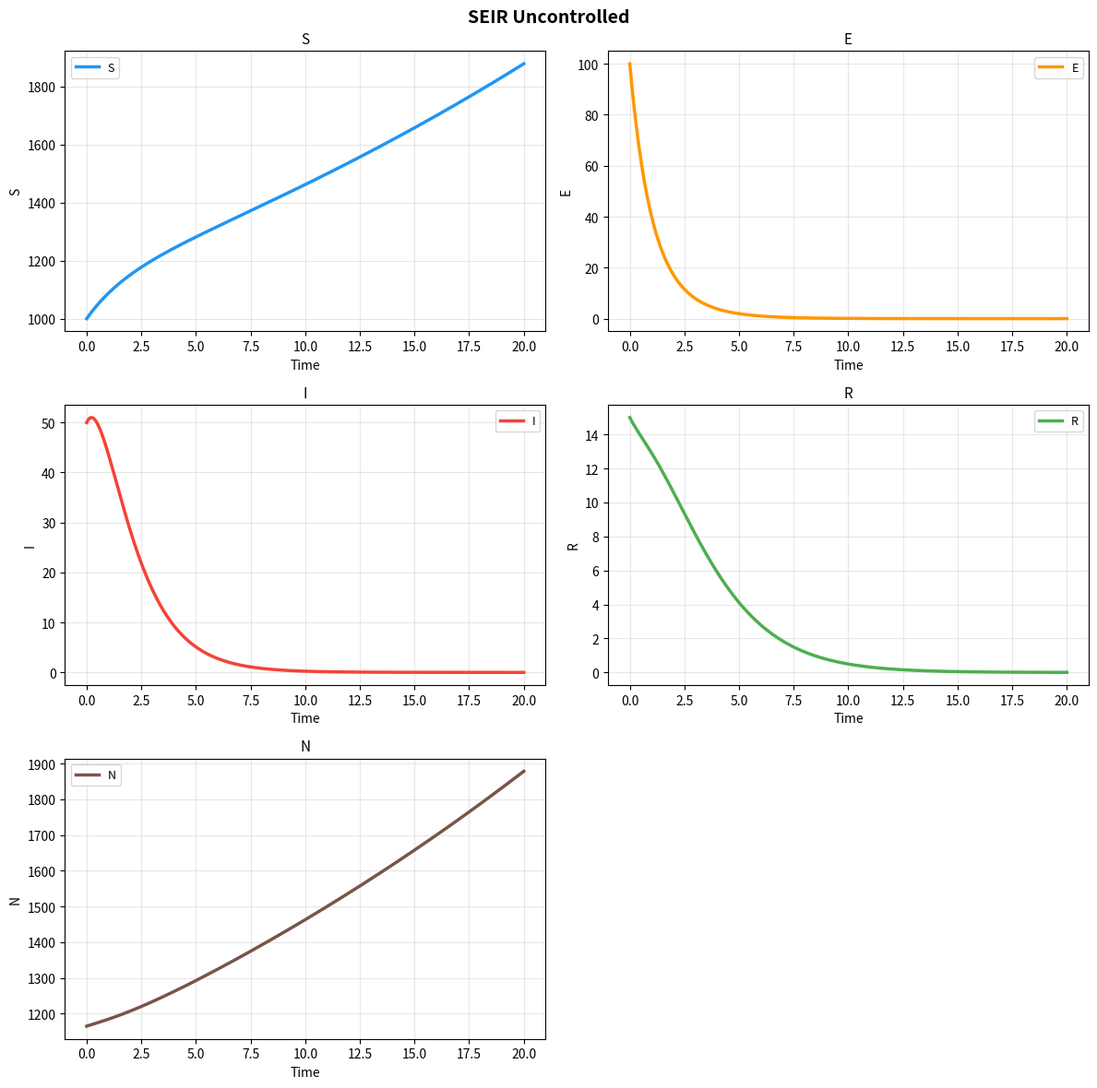

Source code (Python):
import matplotlib.pyplot as plt
from scipy.integrate import odeint
import numpy as np

# ==========================================
# 파라미터
# ==========================================
b = 0.525; d = 0.5; c = 0.0001; e = 0.5
g = 0.1; a = 0.2; T = 20.0

S0 = 1000; E0 = 100; I0 = 50; R0 = 15
N0 = S0 + E0 + I0 + R0

t_span = np.linspace(0, T, 300)
y0 = [S0, E0, I0, R0, N0]

# ==========================================
# ODE
# ==========================================
def seir_uncontrolled(y, t):
    S, E, I, R, N = y
    return [
        b*N - d*S - c*S*I,
        c*S*I - (e+d)*E,
        e*E - (g+a+d)*I,
        g*I - d*R,
        (b-d)*N - a*I,
    ]

sol = odeint(seir_uncontrolled, y0, t_span)

# ==========================================
# 시각화
# ==========================================
state_cfg = [
    (0, 0, 'S', '#2196F3'),
    (0, 1, 'E', '#FF9800'),
    (1, 0, 'I', '#F44336'),
    (1, 1, 'R', '#4CAF50'),
    (2, 0, 'N', '#795548'),
]

fig, axes = plt.subplots(3, 2, figsize=(12, 12))
fig.suptitle("SEIR Uncontrolled", fontsize=14, fontweight='bold')

for row, col, name, color in state_cfg:
    ax  = axes[row, col]
    idx = ['S','E','I','R','N'].index(name)
    ax.plot(t_span, sol[:, idx], color=color, lw=2.5, label=name)
    ax.set_title(name, fontsize=11)
    ax.legend(fontsize=9); ax.grid(alpha=0.3)
    ax.set_xlabel("Time"); ax.set_ylabel(name)

axes[2, 1].axis('off')  # 빈 칸

plt.tight_layout()
# plt.savefig("seir_plot.png", dpi=150, bbox_inches='tight')
plt.show()
# print("Saved → seir_plot.png")
